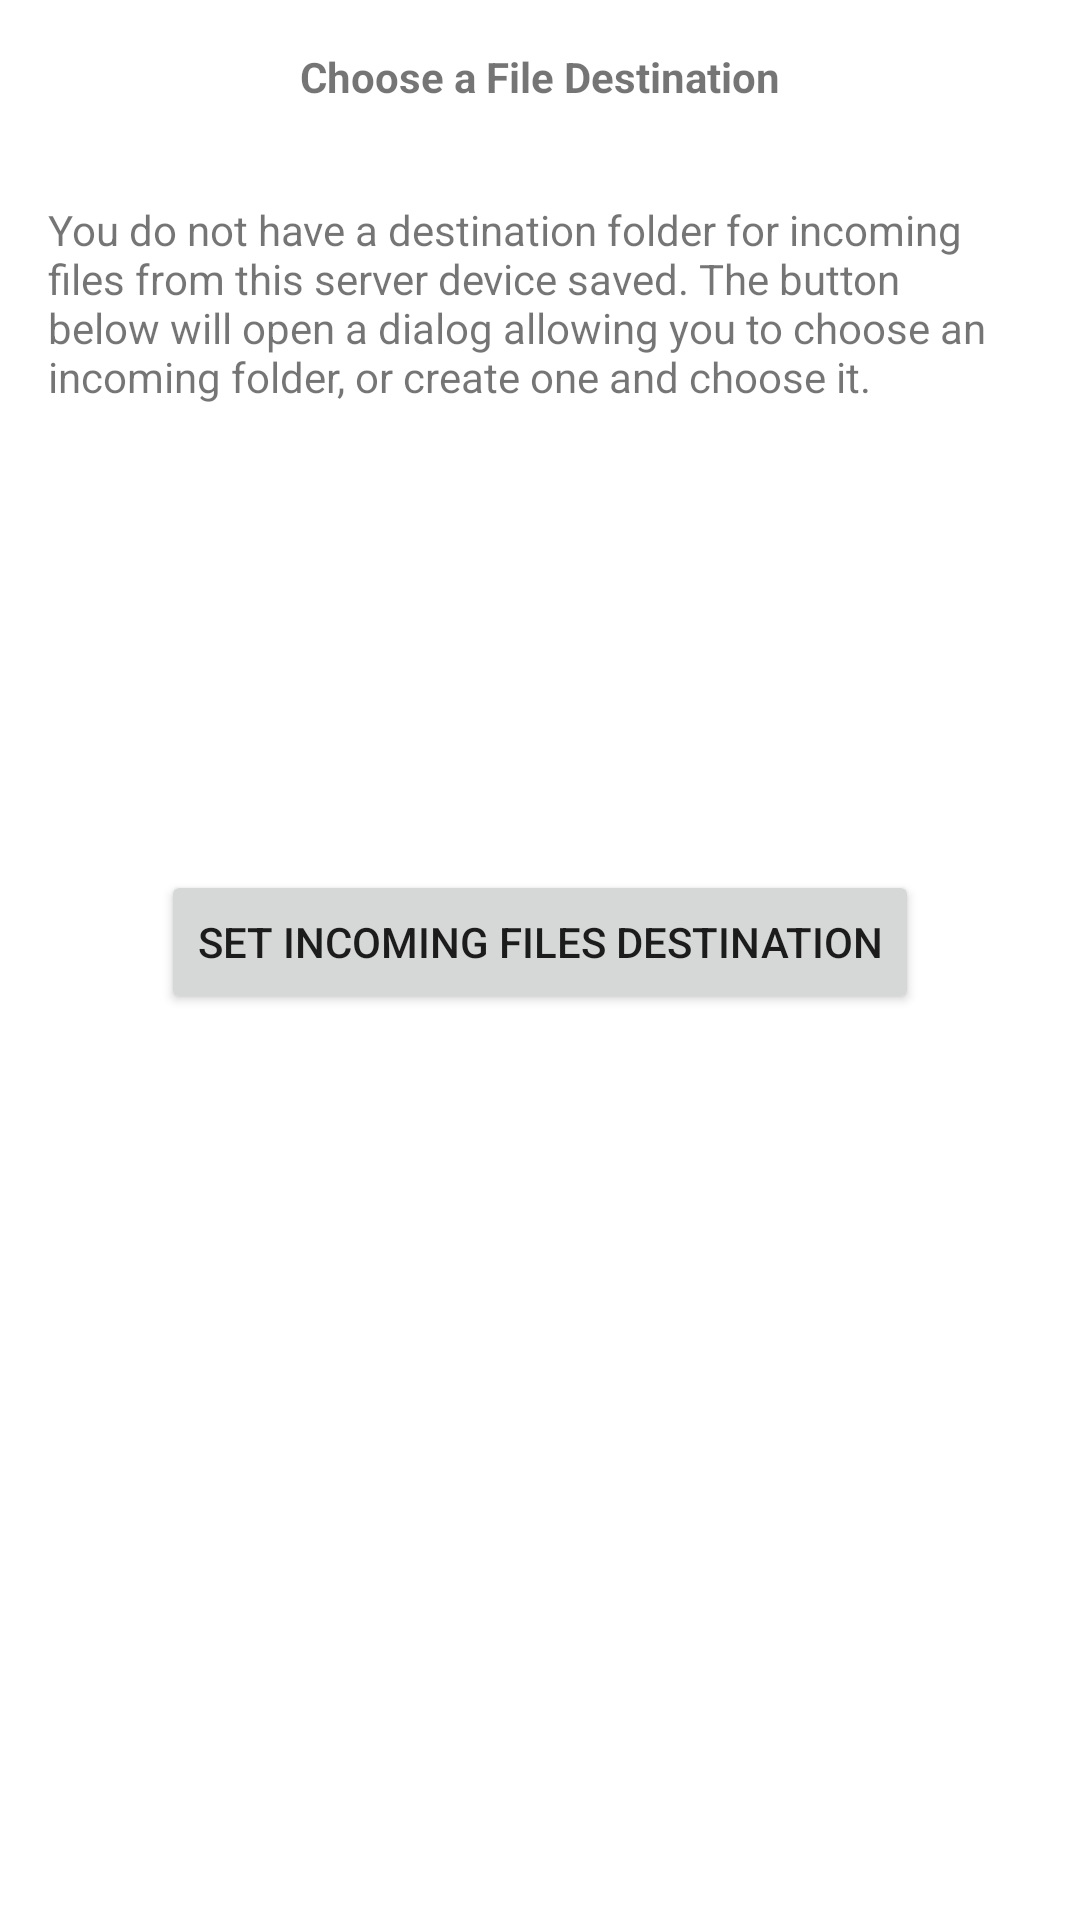

Here is an Android app screen rendered from its layout file. Give the layout XML and the strings, colors and styles it references.
<!-- AndroidManifest.xml: application theme Theme.NeptuneClientFrontEnd -->
<!-- res/layout/activity_choose_file_destination.xml -->
<?xml version="1.0" encoding="utf-8"?>
<androidx.constraintlayout.widget.ConstraintLayout xmlns:android="http://schemas.android.com/apk/res/android"
    xmlns:app="http://schemas.android.com/apk/res-auto"
    xmlns:tools="http://schemas.android.com/tools"
    android:id="@+id/folderpicking_button"
    android:layout_width="match_parent"
    android:layout_height="match_parent"
    tools:context=".ChooseFileDestinationActivity">

    <TextView
        android:id="@+id/folderchoosing_title"
        android:layout_width="wrap_content"
        android:layout_height="wrap_content"
        android:padding="16dp"
        android:text="@string/filechoosing_title"
        android:textStyle="bold"
        app:layout_constraintEnd_toEndOf="parent"
        app:layout_constraintStart_toStartOf="parent"
        app:layout_constraintTop_toTopOf="parent" />

    <TextView
        android:id="@+id/folderchoosing_description"
        android:layout_width="wrap_content"
        android:layout_height="wrap_content"
        android:padding="16dp"
        android:text="@string/filechoosing_explanation"
        app:layout_constraintEnd_toEndOf="parent"
        app:layout_constraintStart_toStartOf="parent"
        app:layout_constraintTop_toBottomOf="@+id/folderchoosing_title" />

    <Button
        android:id="@+id/folderchoosing_button"
        android:layout_width="wrap_content"
        android:layout_height="wrap_content"
        android:layout_marginTop="139dp"
        android:text="@string/filesharing_destination_folder_title"
        app:layout_constraintEnd_toEndOf="parent"
        app:layout_constraintStart_toStartOf="parent"
        app:layout_constraintTop_toBottomOf="@+id/folderchoosing_description" />
</androidx.constraintlayout.widget.ConstraintLayout>
<!-- resources referenced by this layout -->
<resources>
  <string name="filechoosing_explanation">
          You do not have a destination folder for incoming files from this server device saved.
          The button below will open a dialog allowing you to choose an incoming folder, or create one and choose it.
      </string>
  <string name="filechoosing_title">Choose a File Destination</string>
  <string name="filesharing_destination_folder_title">Set incoming files destination</string>
  <style name="Theme.NeptuneClientFrontEnd" parent="Theme.MaterialComponents.DayNight.DarkActionBar">
          
          <item name="colorPrimary">@color/design_default_color_primary</item>
          <item name="colorPrimaryVariant">@color/design_default_color_primary_variant</item>
          <item name="colorOnPrimary">@color/design_default_color_on_primary</item>
          
          <item name="colorSecondary">@color/design_default_color_secondary</item>
          <item name="colorSecondaryVariant">@color/design_default_color_secondary_variant</item>
          <item name="colorOnSecondary">@color/design_default_color_on_secondary</item>
          
          <item name="android:statusBarColor" tools:targetApi="l">?attr/colorPrimary</item>
          
      </style>
</resources>
